Dataset: Roboflow Dataset (GitHub, AYUSHMSINGH2004/PoultryHealth-Intelligence). Classes: bumblefoot, fowlpox, healthy, coryza, CRD.

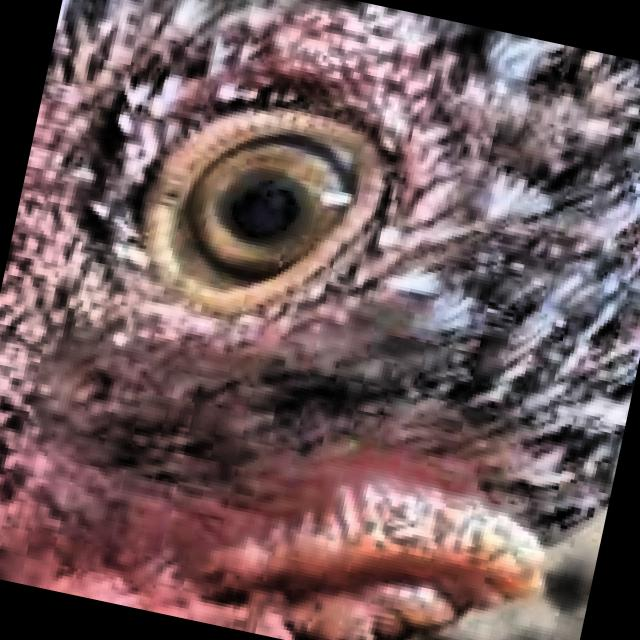
Label: healthy

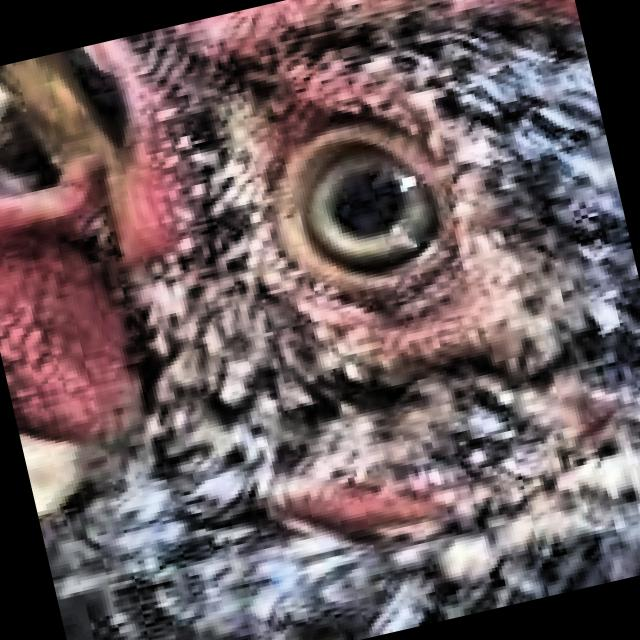
Label: healthy

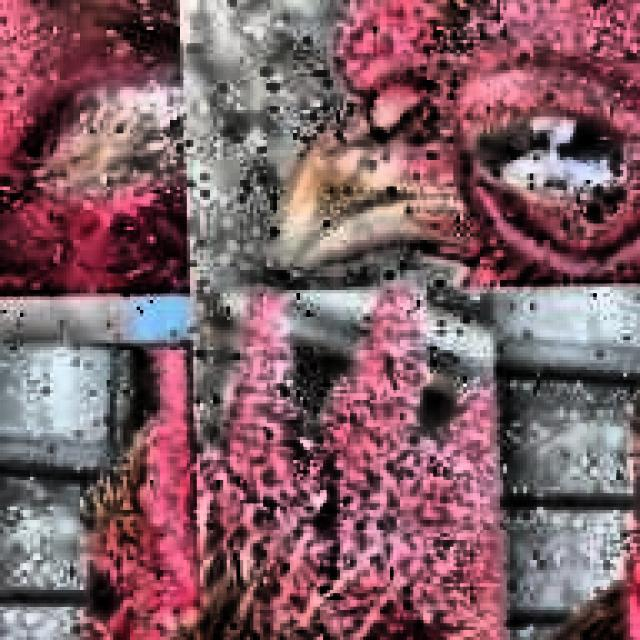
Label: CRD

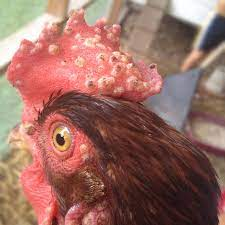
Label: fowlpox

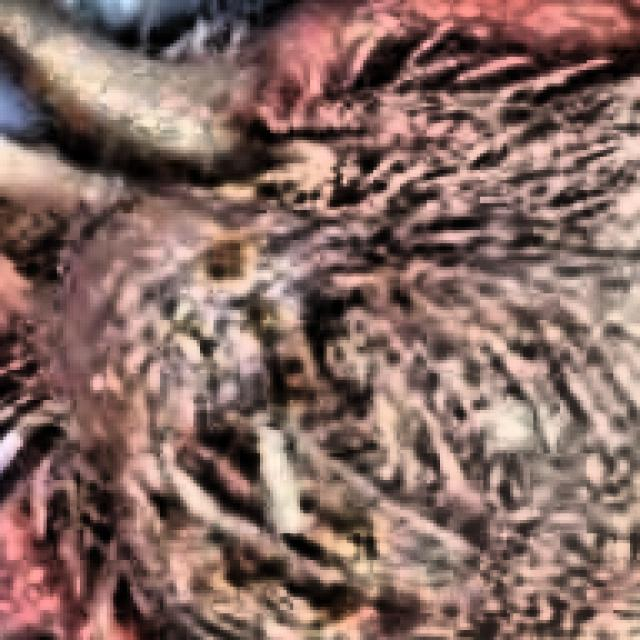
Label: coryza

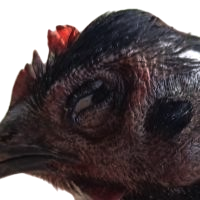
Label: coryza
